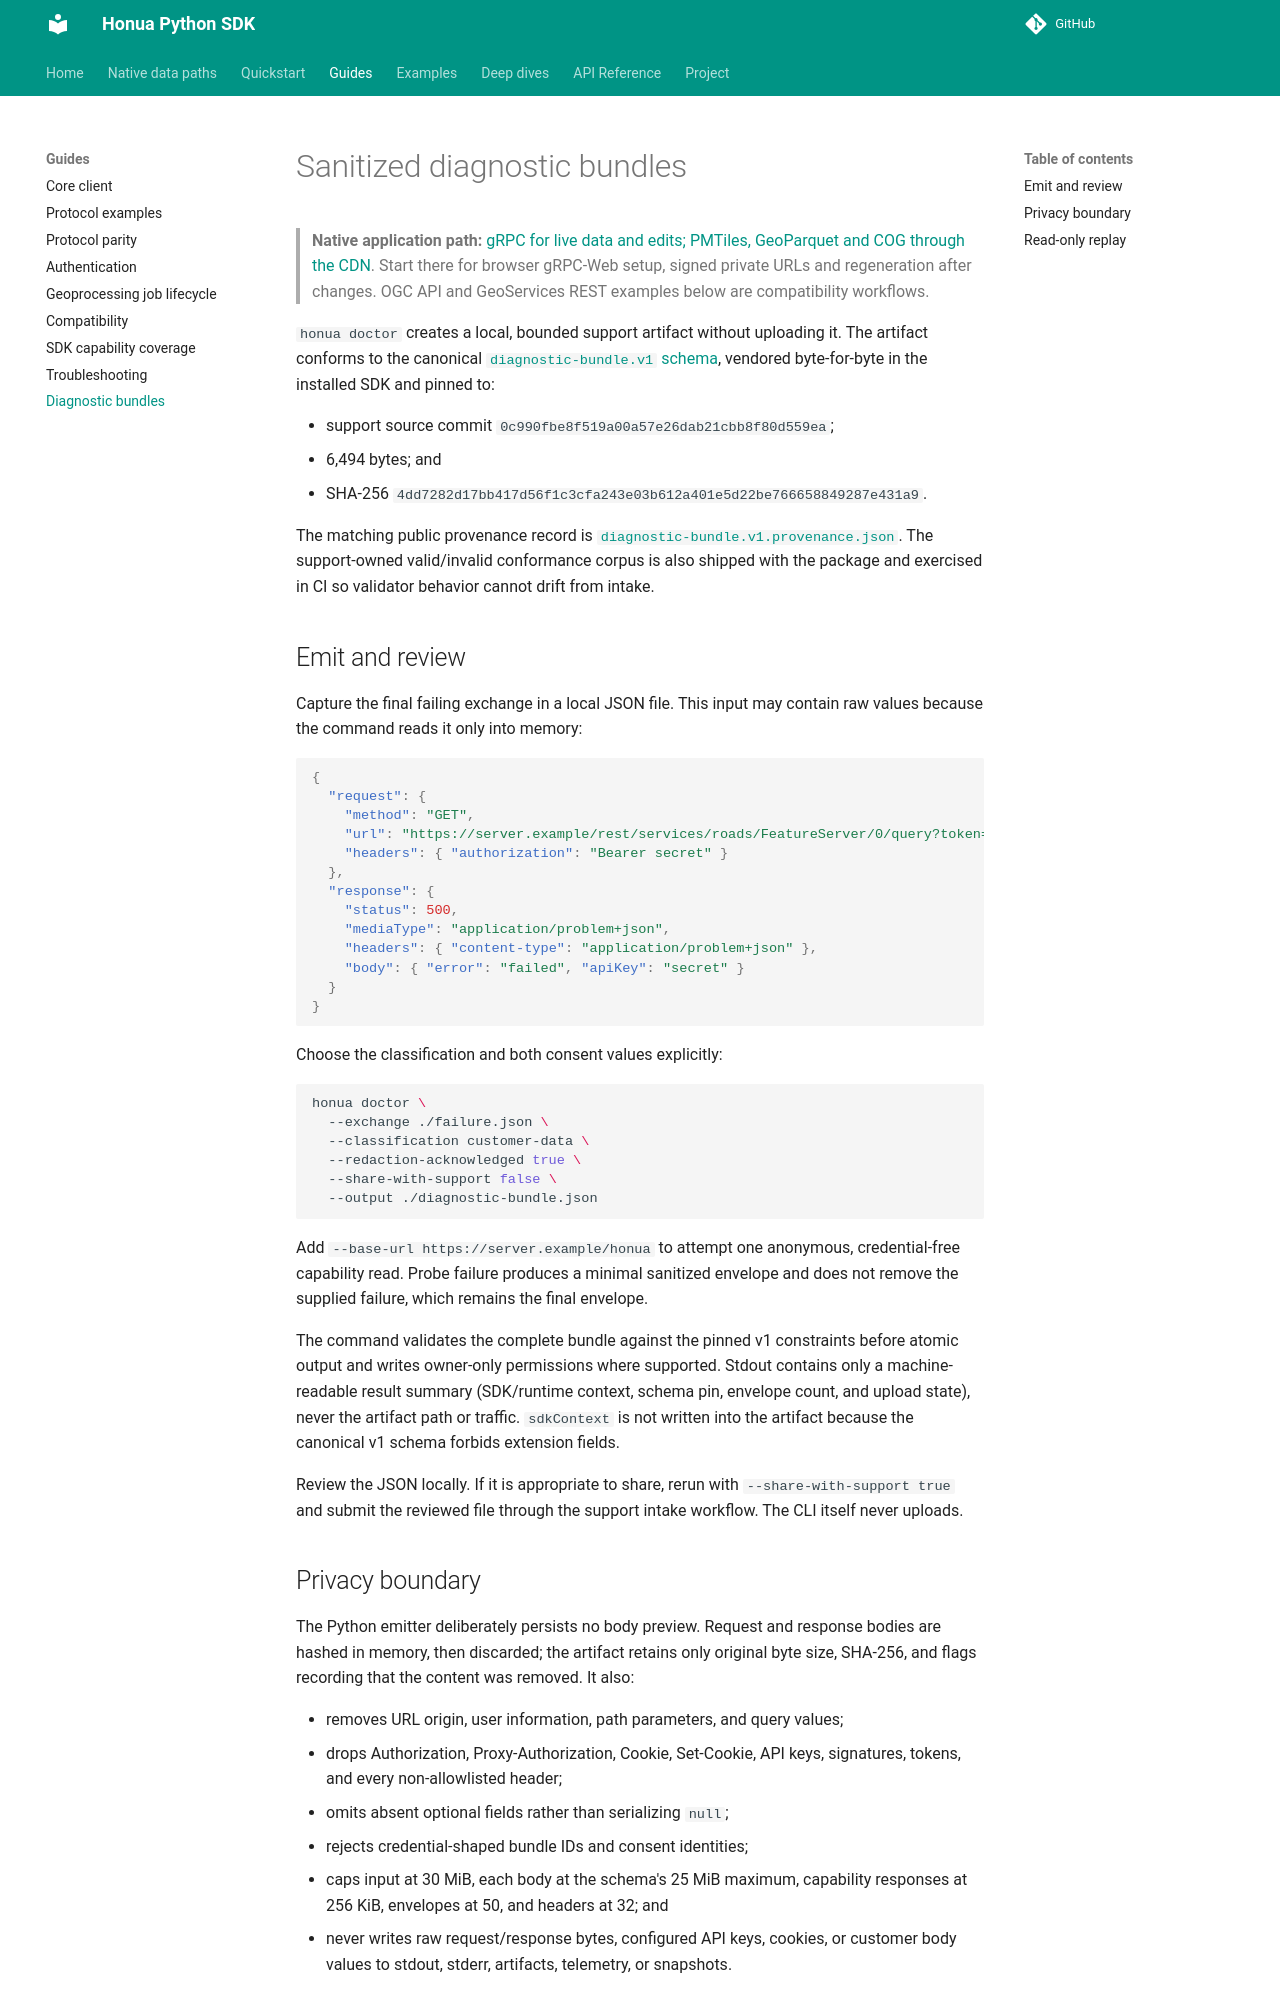

repository: honua-io/honua-sdk-python · page: latest/diagnostic-bundles/index.html · generator: mkdocs

---
type: guide
title: "Collect a support bundle"
description: "honua doctor builds a bounded, sanitized artifact locally and uploads nothing. What it collects, what it redacts, and what to do with it."
resource: "honua://capability/ops.observability"
tags: [support, diagnostics, doctor]
---
# Sanitized diagnostic bundles

> **Native application path:** [gRPC for live data and edits; PMTiles, GeoParquet and COG through the CDN](native-data-paths.md). Start there for browser gRPC-Web setup, signed private URLs and regeneration after changes. OGC API and GeoServices REST examples below are compatibility workflows.

`honua doctor` creates a local, bounded support artifact without uploading it.
The artifact conforms to the canonical
[`diagnostic-bundle.v1` schema](https://honua.io/schemas/diagnostic-bundle.v1.json),
vendored byte-for-byte in the installed SDK and pinned to:

- support source commit `0c990fbe8f519a00a57e26dab21cbb8f80d559ea`;
- 6,494 bytes; and
- SHA-256 `4dd7282d17bb417d56f1c3cfa243e03b612a401e5d22be766658849287e431a9`.

The matching public provenance record is
[`diagnostic-bundle.v1.provenance.json`](https://honua.io/schemas/diagnostic-bundle.v1.provenance.json).
The support-owned valid/invalid conformance corpus is also shipped with the
package and exercised in CI so validator behavior cannot drift from intake.

## Emit and review

Capture the final failing exchange in a local JSON file. This input may contain
raw values because the command reads it only into memory:

```json
{
  "request": {
    "method": "GET",
    "url": "https://server.example/rest/services/roads/FeatureServer/0/query?token=secret",
    "headers": { "authorization": "Bearer secret" }
  },
  "response": {
    "status": 500,
    "mediaType": "application/problem+json",
    "headers": { "content-type": "application/problem+json" },
    "body": { "error": "failed", "apiKey": "secret" }
  }
}
```

Choose the classification and both consent values explicitly:

```bash
honua doctor \
  --exchange ./failure.json \
  --classification customer-data \
  --redaction-acknowledged true \
  --share-with-support false \
  --output ./diagnostic-bundle.json
```

Add `--base-url https://server.example/honua` to attempt one anonymous,
credential-free capability read. Probe failure produces a minimal sanitized
envelope and does not remove the supplied failure, which remains the final
envelope.

The command validates the complete bundle against the pinned v1 constraints
before atomic output and writes owner-only permissions where supported. Stdout
contains only a machine-readable result summary (SDK/runtime context, schema
pin, envelope count, and upload state), never the artifact path or traffic.
`sdkContext` is not written into the artifact because the canonical v1 schema
forbids extension fields.

Review the JSON locally. If it is appropriate to share, rerun with
`--share-with-support true` and submit the reviewed file through the support
intake workflow. The CLI itself never uploads.
